Labelled photos from "train", an image-classification folder in AbulHasnatHridoy/Fungal-Diseases-of-tea-leaves. The possible labels are: healthy, heliopeltis, red rust, red spider, sunlight scorching, thrips.

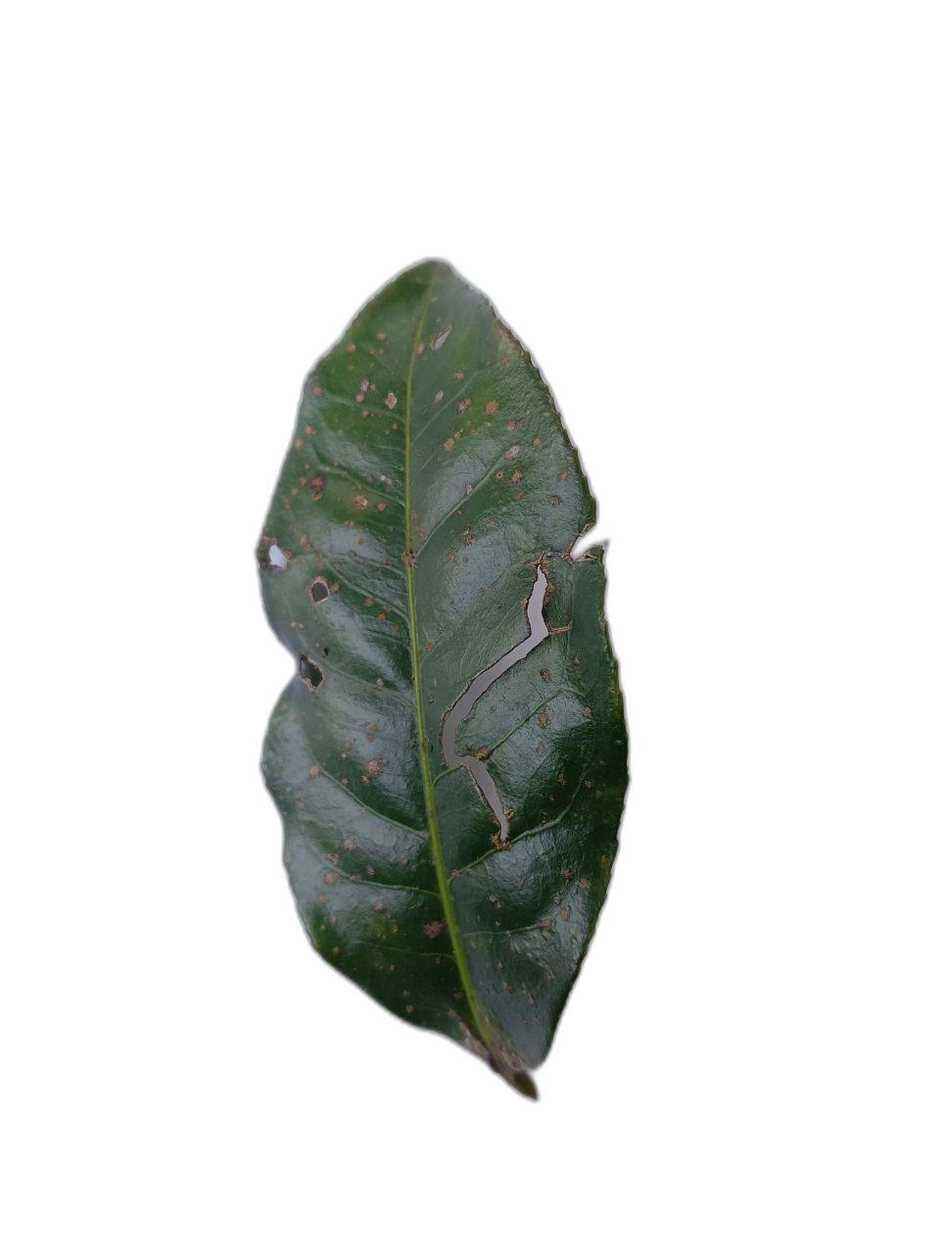
Label: sunlight scorching

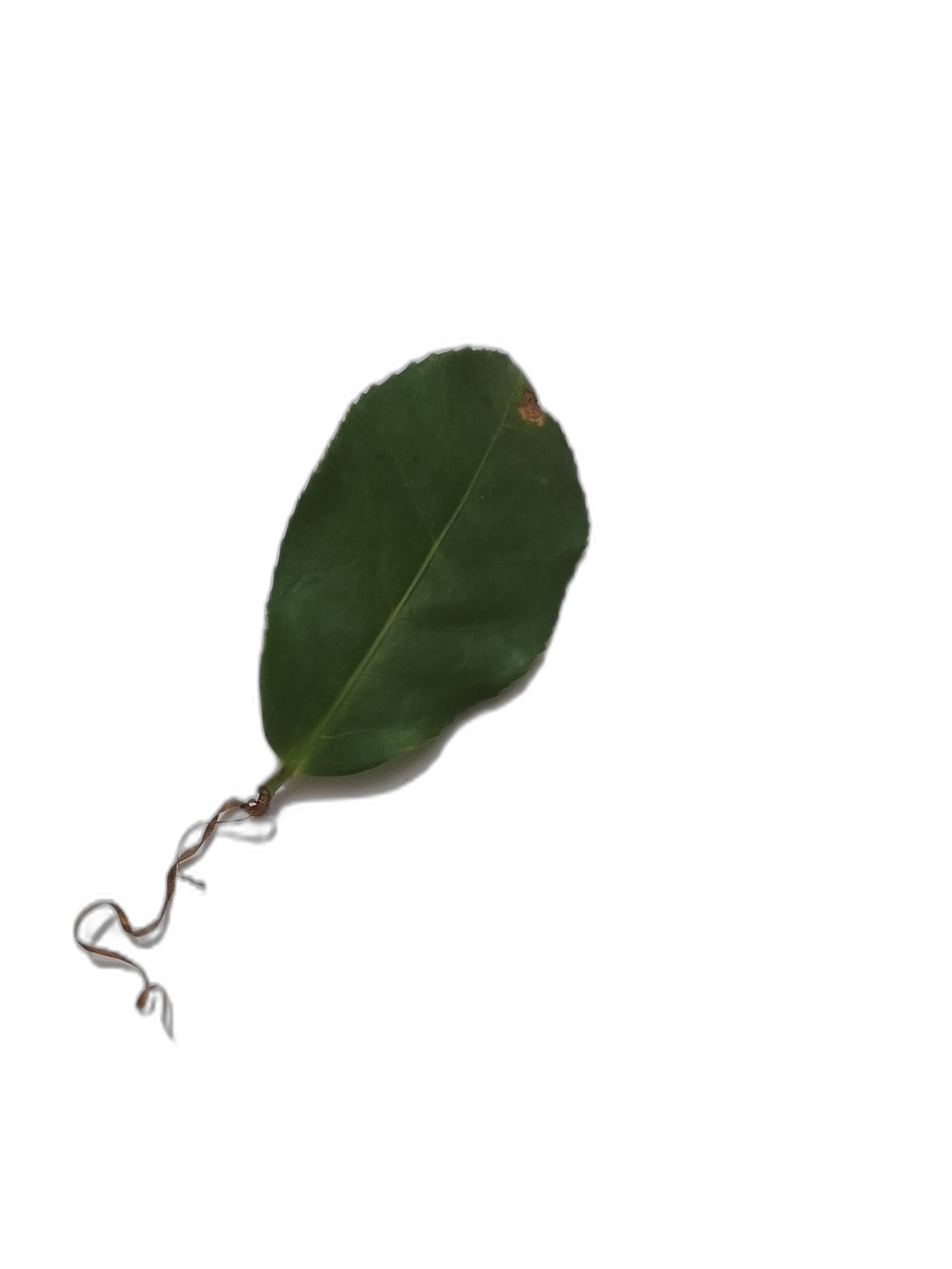
Label: heliopeltis

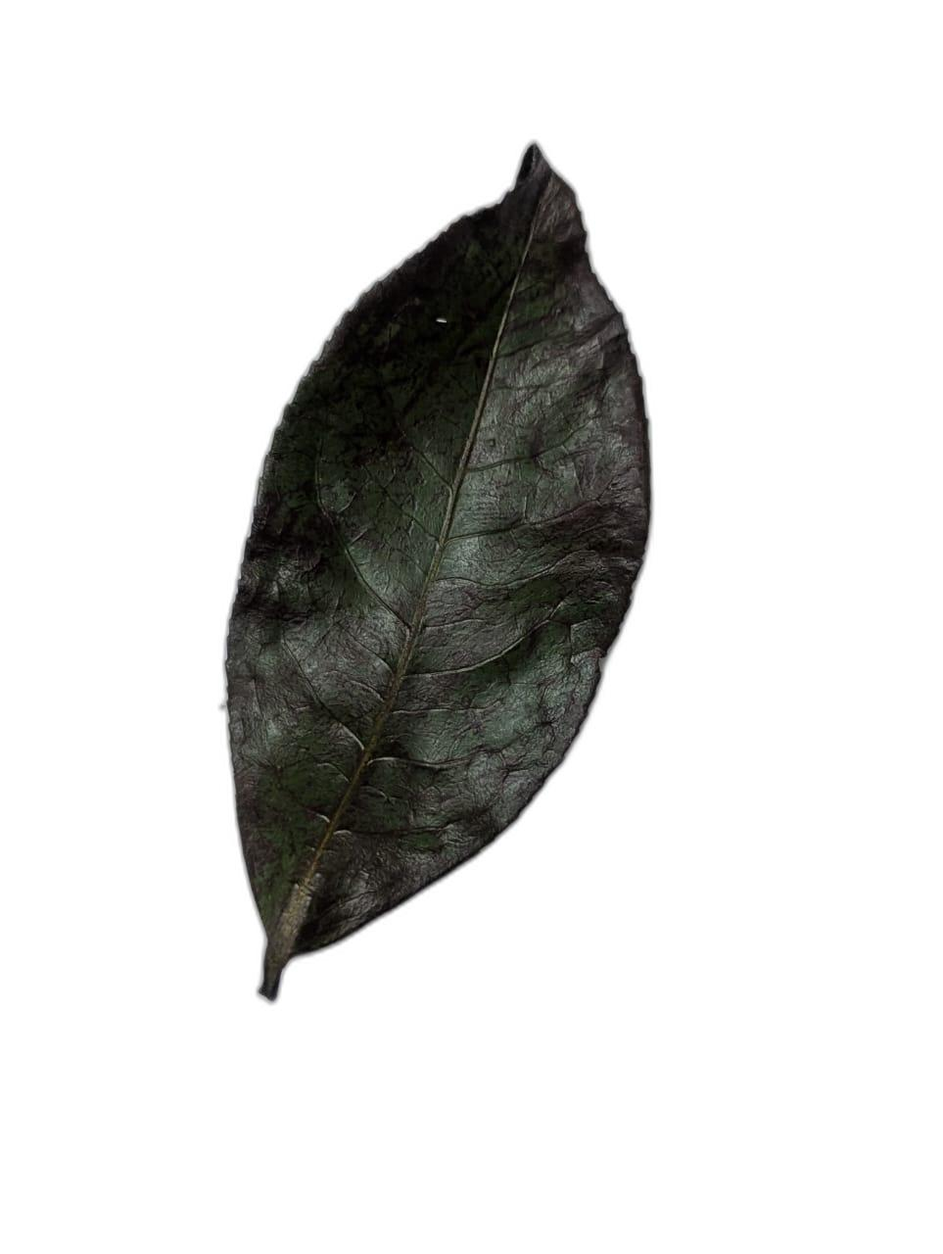
Label: sunlight scorching

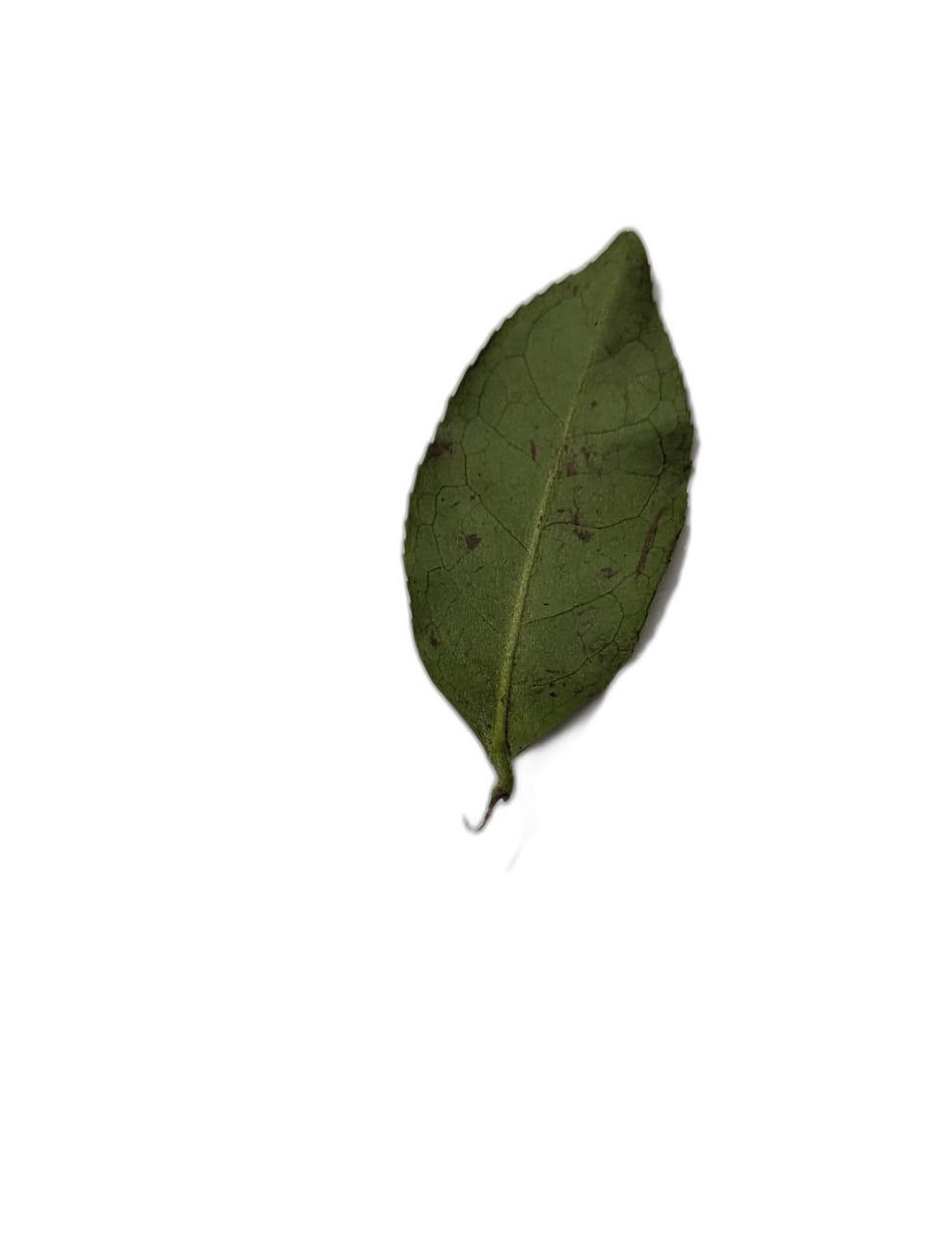
Label: red rust

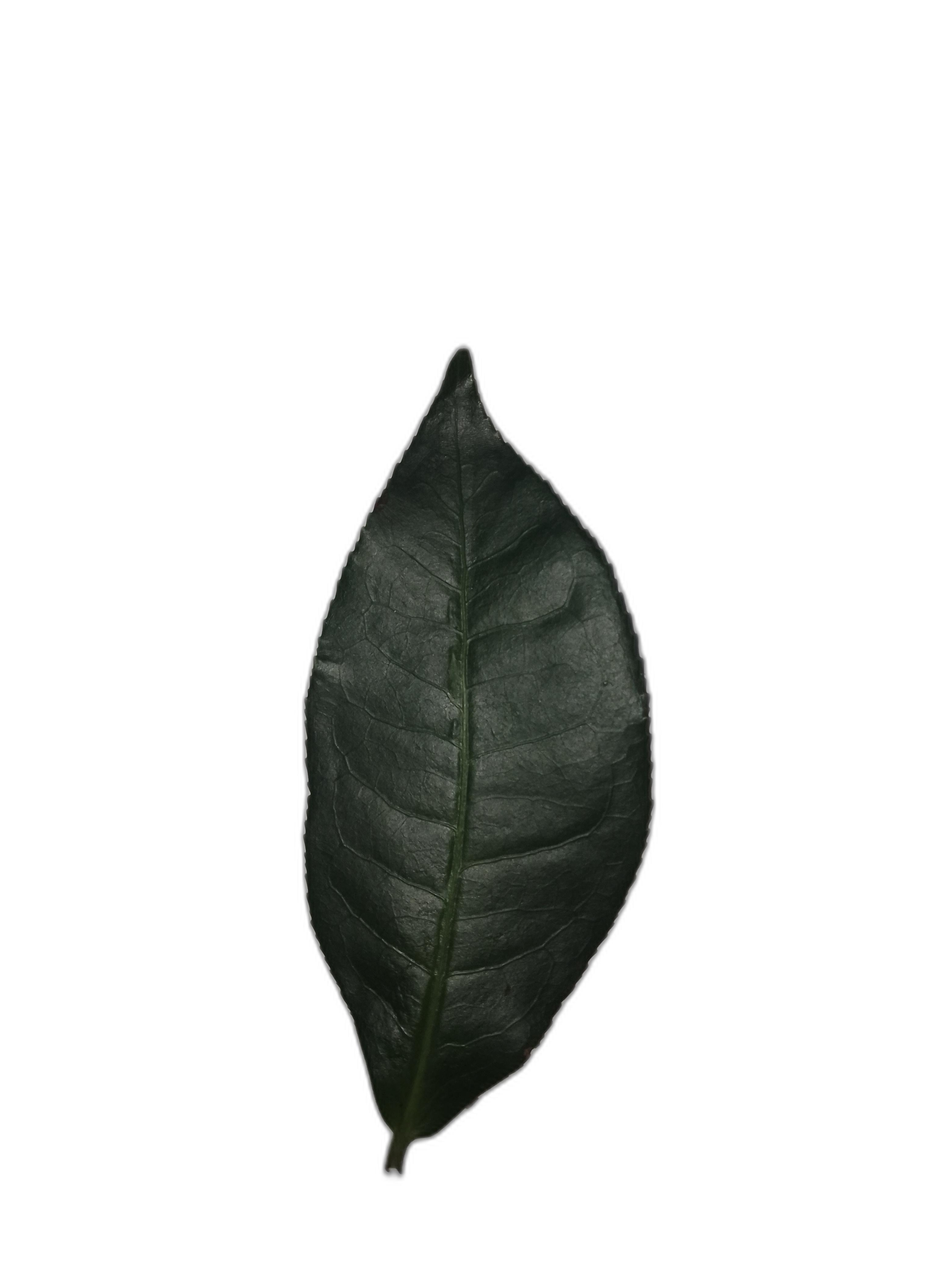
Label: healthy

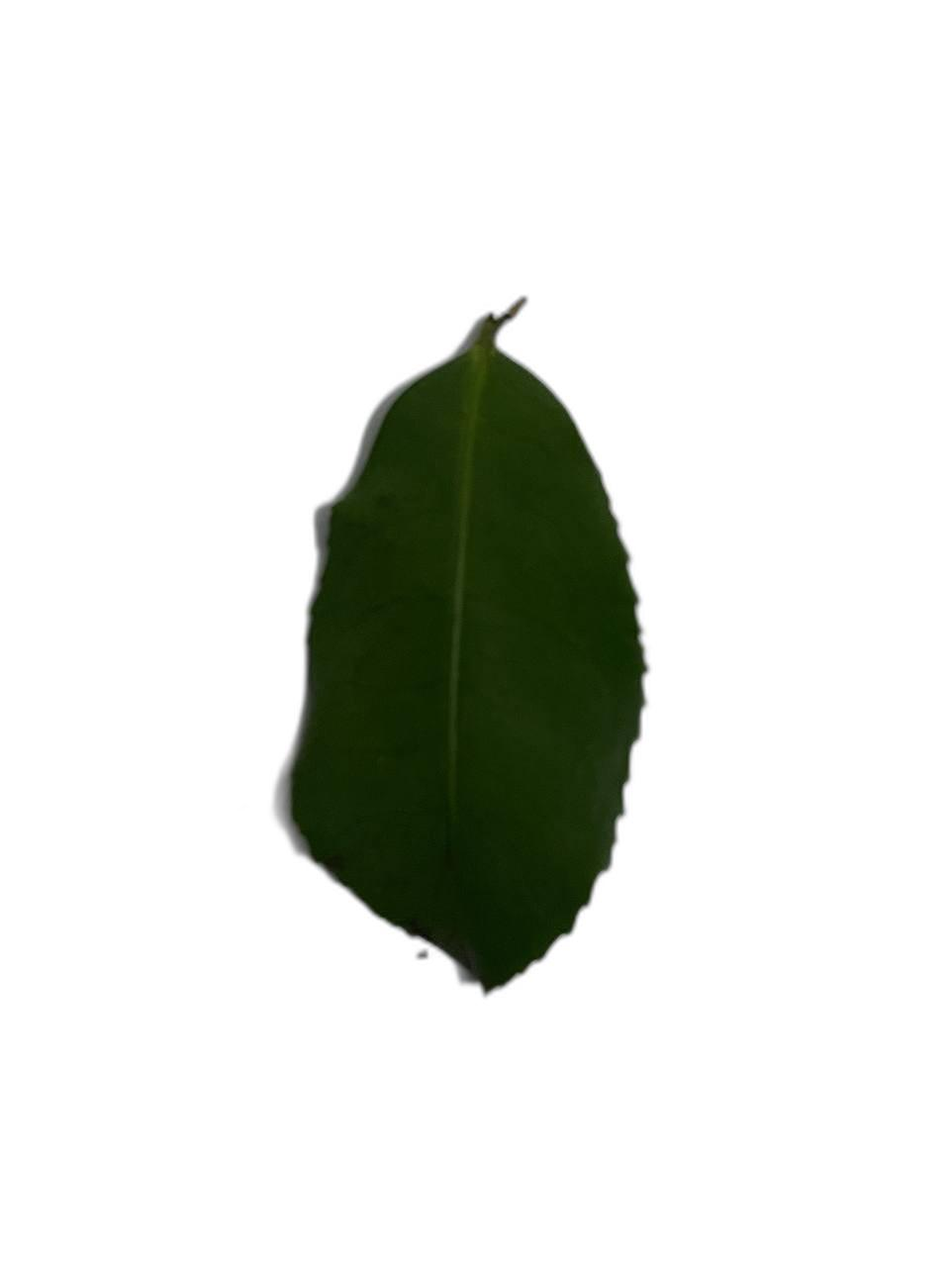
Label: healthy
